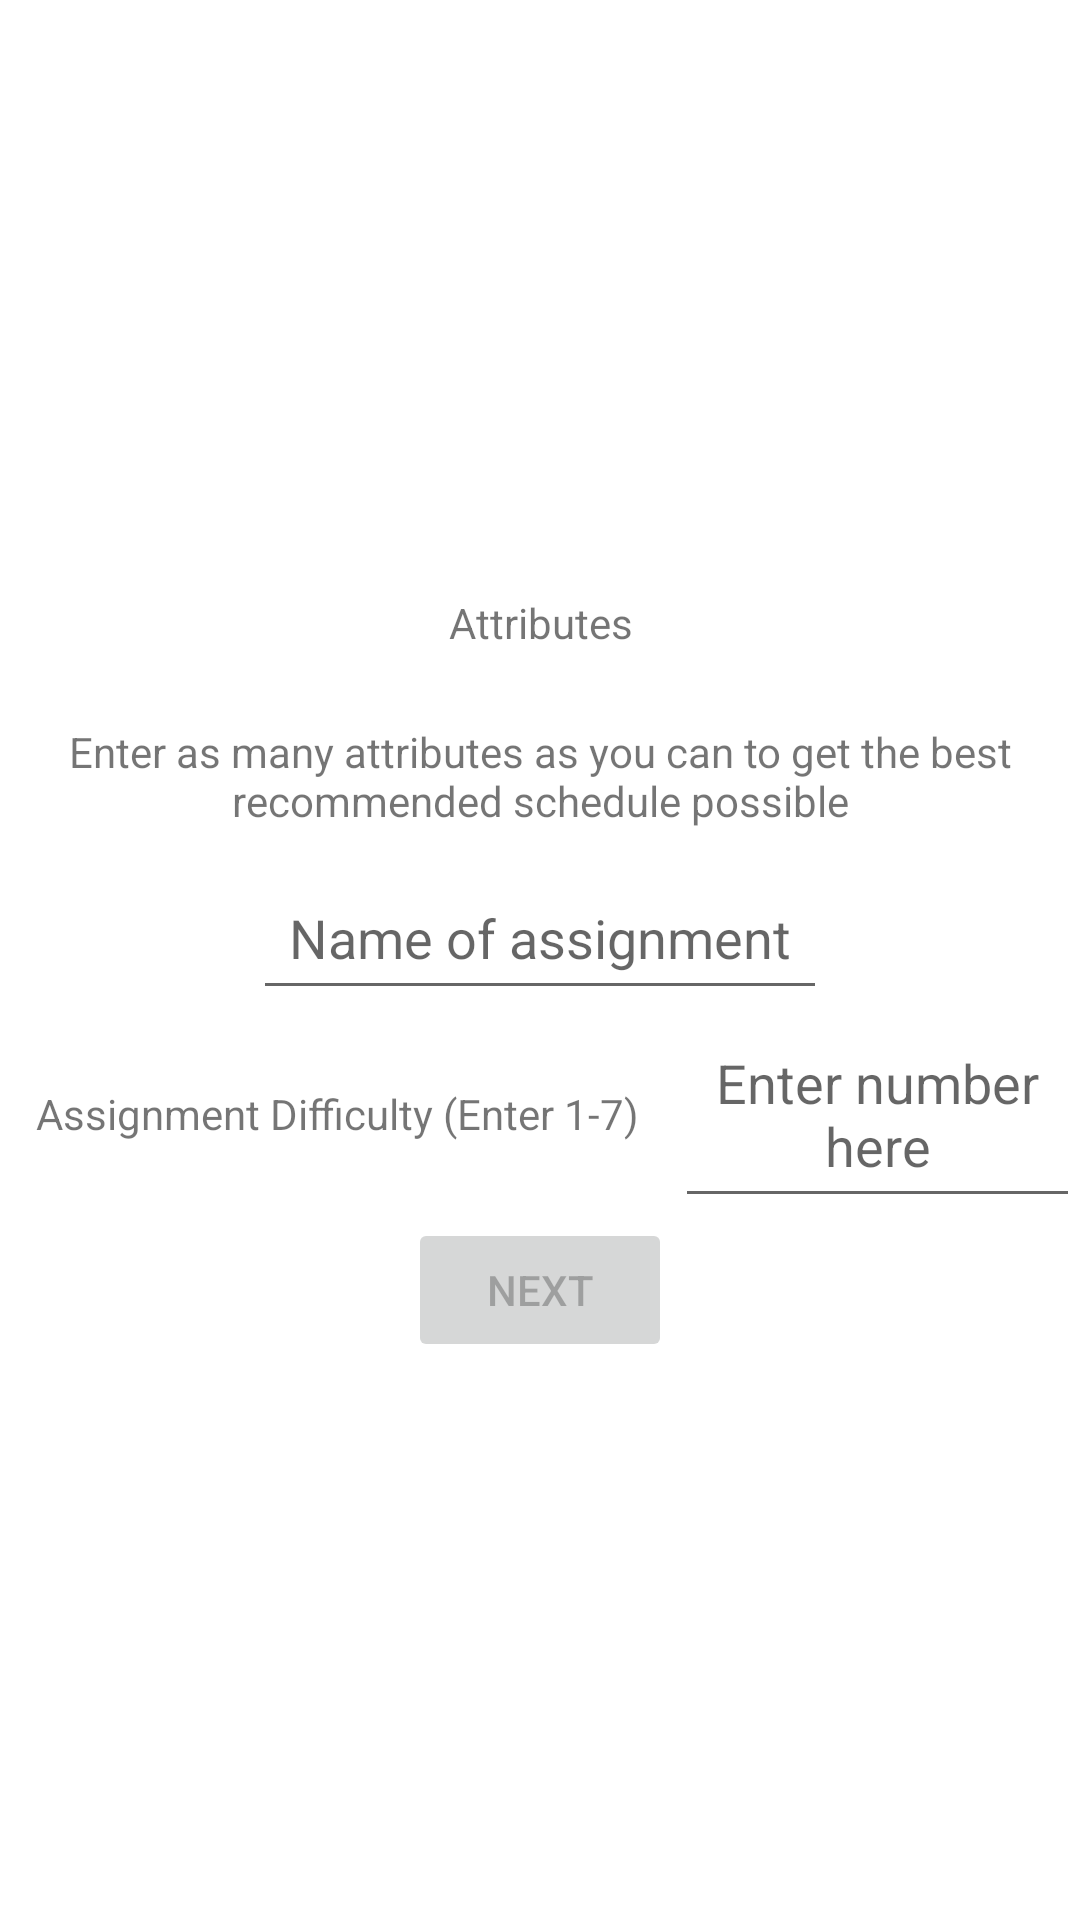

The Android layout XML behind this screen, and the referenced resources:
<!-- AndroidManifest.xml: application theme Theme.LME -->
<!-- res/layout/activity_assignment_attributes_page.xml -->
<?xml version="1.0" encoding="utf-8"?>
<LinearLayout
    xmlns:android="http://schemas.android.com/apk/res/android"
    xmlns:tools="http://schemas.android.com/tools"
    android:layout_width="match_parent"
    android:layout_height="match_parent"
    android:gravity="center"
    android:orientation="vertical">

    <TextView
        android:id="@+id/attribute_text_view"
        android:layout_width="wrap_content"
        android:layout_height="wrap_content"
        android:gravity="center"
        android:padding="12dp"
        android:text="@string/attributes"/>

    <TextView
        android:id="@+id/attribute_text_view_info"
        android:layout_width="wrap_content"
        android:layout_height="wrap_content"
        android:gravity="center"
        android:padding="12dp"
        android:text="@string/attributes_header"/>


    <EditText
        android:id="@+id/name_of_assignment_edit_text"
        android:layout_width="wrap_content"
        android:layout_height="wrap_content"
        android:gravity="center"
        android:hint="@string/assignment_name_hint"
        android:padding="12dp" />

    <LinearLayout
        android:layout_width="wrap_content"
        android:layout_height="wrap_content"
        android:orientation="horizontal">

        <TextView
            android:id="@+id/difficulty_text_view"
            android:layout_width="wrap_content"
            android:layout_height="wrap_content"
            android:layout_gravity="center"
            android:padding="12dp"
            android:text="@string/difficulty_hint"/>

        <EditText
            android:id="@+id/difficulty_of_assignment_edit_text"
            android:layout_width="wrap_content"
            android:layout_height="wrap_content"
            android:gravity="center"
            android:hint="Enter number here"
            android:inputType="phone"
            android:digits="1234567890"
            android:padding="12dp" />

    </LinearLayout>

    <Button
        android:id="@+id/next_button"
        android:layout_width="wrap_content"
        android:layout_height="wrap_content"
        android:enabled="false"
        android:text="@string/next_button_text"/>

</LinearLayout>
<!-- resources referenced by this layout -->
<resources>
  <string name="assignment_name_hint">Name of assignment</string>
  <string name="attributes">Attributes</string>
  <string name="attributes_header">Enter as many attributes as you can to get the best recommended schedule possible</string>
  <string name="difficulty_hint">Assignment Difficulty (Enter 1-7)</string>
  <string name="next_button_text">Next</string>
  <style name="Theme.LME" parent="Theme.MaterialComponents.DayNight.DarkActionBar">
          
          <item name="colorPrimary">@color/purple_500</item>
          <item name="colorPrimaryVariant">@color/purple_700</item>
          <item name="colorOnPrimary">@color/white</item>
          
          <item name="colorSecondary">@color/teal_200</item>
          <item name="colorSecondaryVariant">@color/teal_700</item>
          <item name="colorOnSecondary">@color/black</item>
          
          <item name="android:statusBarColor" tools:targetApi="l">?attr/colorPrimaryVariant</item>
          
      </style>
  <!-- not gathered from this repository: default colours our renderer supplied (Android Studio template values) -->
  <color name="purple_500">#FF6200EE</color>
  <color name="purple_700">#FF3700B3</color>
  <color name="teal_200">#FF03DAC5</color>
  <color name="teal_700">#FF018786</color>
  <color name="black">#FF000000</color>
  <color name="white">#FFFFFFFF</color>
</resources>
